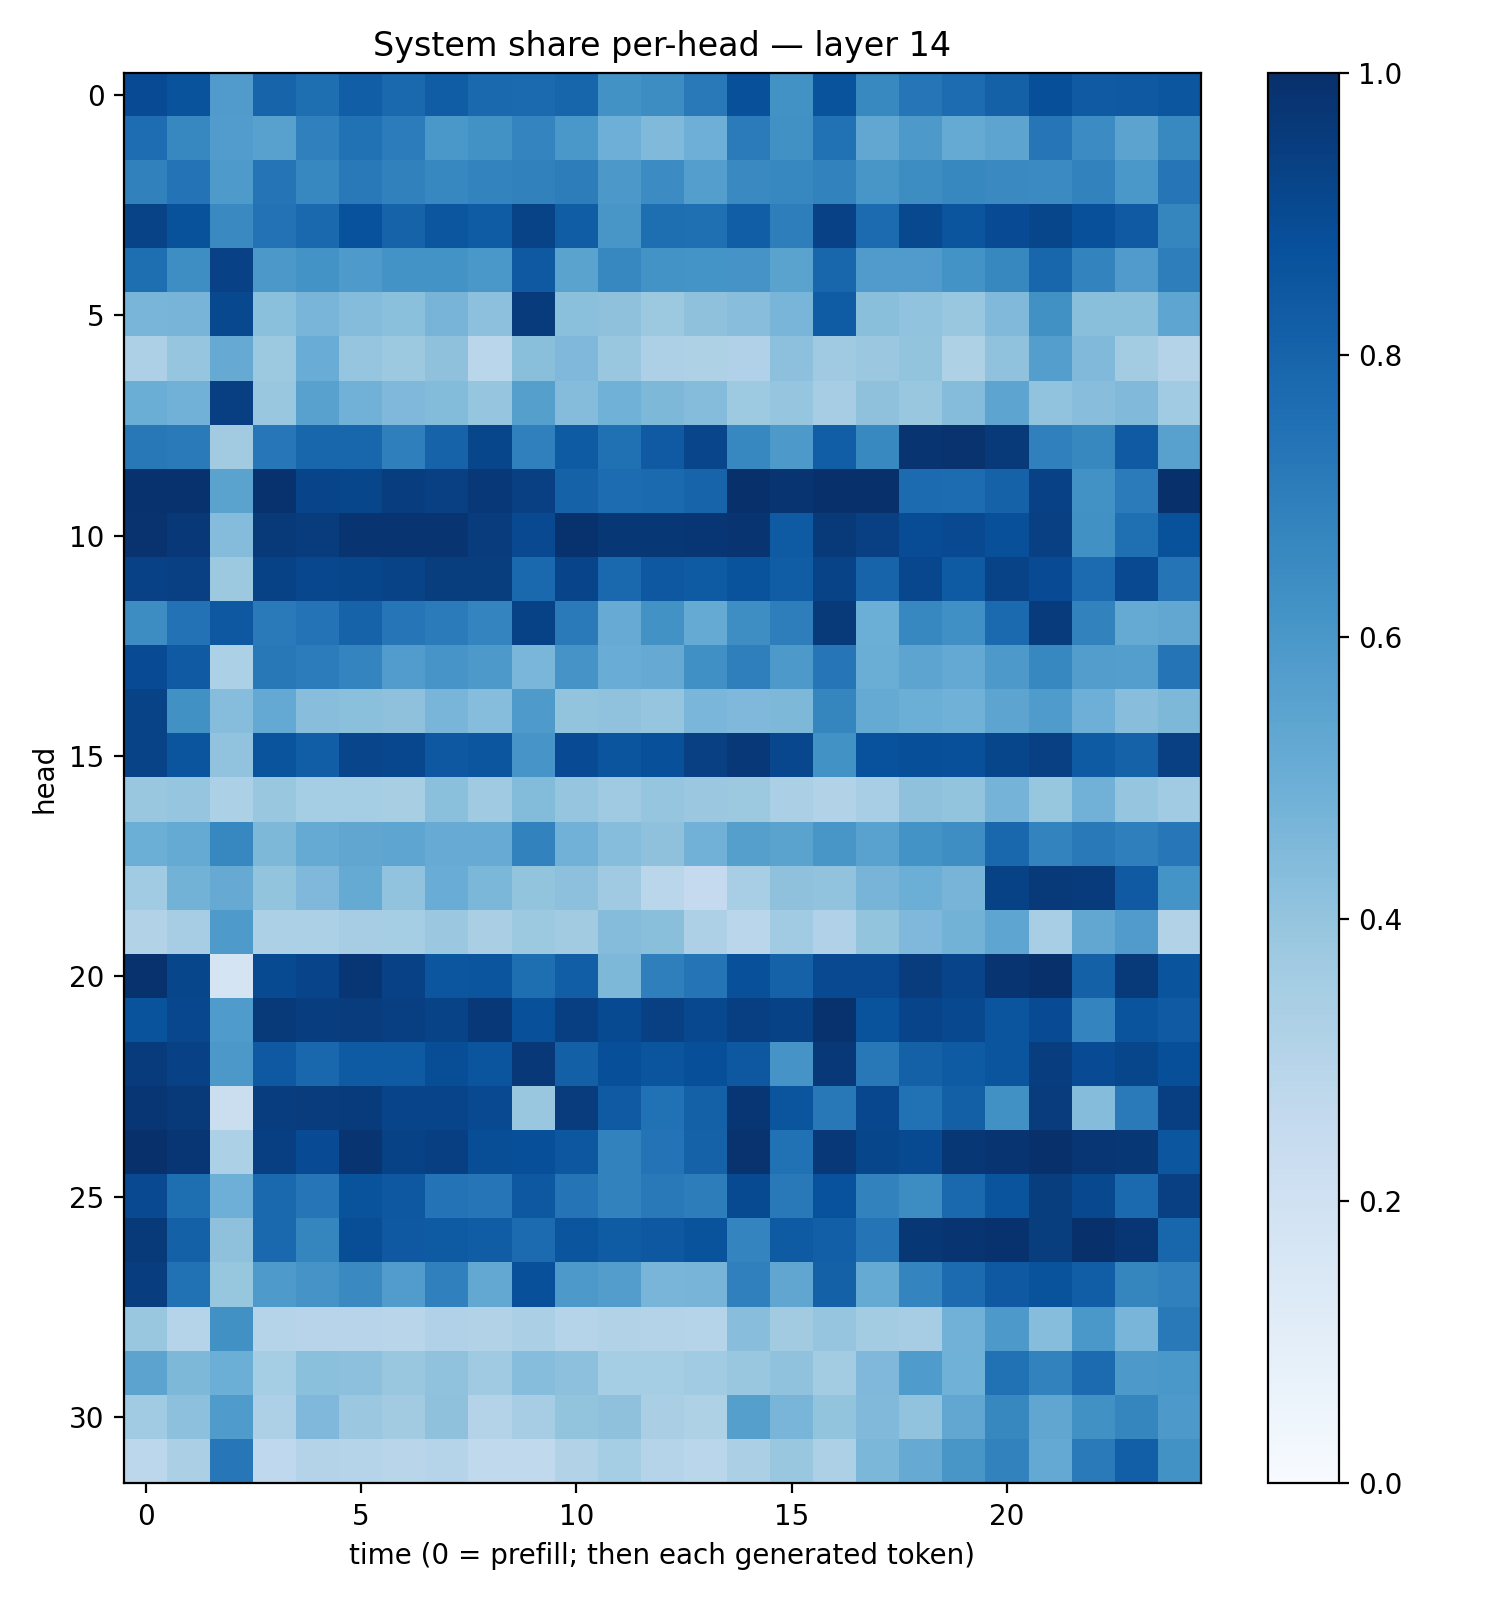

Data behind this chart, as committed beside it:
0.89441705, 0.86429477, 0.57851505, 0.80050254, 0.7605555, 0.821924, 0.7844899, 0.8275418, 0.7818235, 0.77539825, 0.79507214, 0.62498593, 0.64064264, 0.7165429, 0.8763267, 0.6216143, 0.86667204, 0.65774983, 0.72836584, 0.7691837, 0.81168884, 0.8797442, 0.83688056, 0.8404858
0.7618, 0.6674, 0.5781, 0.5557, 0.6901, 0.7488, 0.7065, 0.6013, 0.6226, 0.6736, 0.6015, 0.4938, 0.4478, 0.4955, 0.7089, 0.628, 0.7487, 0.5307, 0.5924, 0.5172, 0.5409, 0.727, 0.6471, 0.5435
0.687, 0.739, 0.5891, 0.735, 0.6641, 0.7181, 0.6857, 0.6668, 0.6794, 0.6849, 0.7007, 0.5959, 0.6475, 0.57, 0.6544, 0.6644, 0.6816, 0.604, 0.6417, 0.6635, 0.6531, 0.6491, 0.6811, 0.5987
0.9247, 0.8698, 0.655, 0.7432, 0.7816, 0.8734, 0.8029, 0.8543, 0.8306, 0.9255, 0.8254, 0.6021, 0.7611, 0.7552, 0.8219, 0.6973, 0.93, 0.7729, 0.906, 0.8587, 0.894, 0.9114, 0.8768, 0.838
0.7617, 0.639, 0.9309, 0.596, 0.6191, 0.5879, 0.6176, 0.6197, 0.5982, 0.8435, 0.5507, 0.666, 0.6207, 0.615, 0.6102, 0.5478, 0.7926, 0.5792, 0.5797, 0.6193, 0.6637, 0.7923, 0.6784, 0.5795
0.4654, 0.4708, 0.9029, 0.4202, 0.4655, 0.4351, 0.4213, 0.469, 0.4145, 0.9535, 0.42, 0.4103, 0.3762, 0.411, 0.4278, 0.4679, 0.8297, 0.4242, 0.4054, 0.3832, 0.4489, 0.626, 0.4242, 0.4238
0.3262, 0.3982, 0.515, 0.3775, 0.504, 0.3976, 0.3757, 0.4123, 0.2854, 0.4254, 0.4515, 0.3829, 0.3272, 0.3233, 0.3183, 0.4168, 0.3676, 0.3809, 0.4008, 0.3224, 0.4095, 0.5665, 0.4485, 0.3587
0.5011, 0.4814, 0.9376, 0.3841, 0.5574, 0.4813, 0.4518, 0.4412, 0.3975, 0.5631, 0.4336, 0.487, 0.4543, 0.4368, 0.3739, 0.3947, 0.3486, 0.4106, 0.3855, 0.4374, 0.5408, 0.4046, 0.4265, 0.4454
0.7213, 0.7126, 0.3617, 0.7251, 0.7907, 0.7924, 0.6926, 0.8035, 0.9108, 0.6896, 0.8356, 0.7515, 0.8382, 0.9158, 0.6672, 0.5906, 0.8238, 0.6587, 0.9815, 0.9869, 0.9638, 0.6889, 0.6604, 0.8369
0.9898, 0.9891, 0.5475, 0.991, 0.9189, 0.9109, 0.9421, 0.9359, 0.9652, 0.9371, 0.8056, 0.7666, 0.7752, 0.7977, 0.9959, 0.9831, 0.9945, 0.9932, 0.7726, 0.7685, 0.8066, 0.9306, 0.6232, 0.7092
0.9877, 0.9673, 0.4354, 0.958, 0.9519, 0.9837, 0.9835, 0.9804, 0.9505, 0.9023, 0.9914, 0.9692, 0.9711, 0.9746, 0.9814, 0.8354, 0.9618, 0.9364, 0.8881, 0.9003, 0.8775, 0.9347, 0.6259, 0.7541
0.9311, 0.9372, 0.3766, 0.9266, 0.9085, 0.9123, 0.9227, 0.9485, 0.9468, 0.7809, 0.9209, 0.7833, 0.8473, 0.8342, 0.8638, 0.8245, 0.9236, 0.8008, 0.9082, 0.8353, 0.9219, 0.8944, 0.7734, 0.9
0.6416, 0.7436, 0.8448, 0.7148, 0.7397, 0.8023, 0.7343, 0.7108, 0.6724, 0.9269, 0.7145, 0.5083, 0.6246, 0.5174, 0.6404, 0.6985, 0.9593, 0.4982, 0.666, 0.6316, 0.7756, 0.9542, 0.6821, 0.5184
0.8924, 0.8381, 0.3282, 0.7198, 0.7052, 0.6757, 0.5779, 0.6088, 0.5926, 0.4641, 0.6129, 0.5055, 0.514, 0.6295, 0.6945, 0.5922, 0.7324, 0.5031, 0.5408, 0.5219, 0.5928, 0.6665, 0.5722, 0.5671
0.9232, 0.6279, 0.4321, 0.5215, 0.426, 0.4201, 0.414, 0.4666, 0.4318, 0.5892, 0.3998, 0.4098, 0.3981, 0.4613, 0.4524, 0.4538, 0.6695, 0.5163, 0.4965, 0.486, 0.542, 0.5823, 0.4947, 0.4288
0.9233, 0.8578, 0.405, 0.8602, 0.8219, 0.9153, 0.9087, 0.8462, 0.8527, 0.6085, 0.892, 0.8566, 0.878, 0.9373, 0.9675, 0.9064, 0.6245, 0.8721, 0.8795, 0.8776, 0.914, 0.9348, 0.8324, 0.8072
0.3906, 0.395, 0.3308, 0.3854, 0.3535, 0.3536, 0.342, 0.4206, 0.369, 0.4405, 0.3968, 0.3674, 0.3955, 0.3791, 0.376, 0.3338, 0.3131, 0.3465, 0.4134, 0.4003, 0.473, 0.3916, 0.481, 0.3946
0.4996, 0.5172, 0.666, 0.4532, 0.5187, 0.5333, 0.5357, 0.5115, 0.5114, 0.6805, 0.4808, 0.4324, 0.4137, 0.4814, 0.5645, 0.5491, 0.6054, 0.553, 0.6193, 0.6374, 0.7864, 0.676, 0.7171, 0.6936
0.3635, 0.4799, 0.5152, 0.4, 0.4508, 0.5176, 0.4045, 0.5074, 0.4572, 0.4001, 0.4158, 0.3693, 0.2872, 0.252, 0.3467, 0.4117, 0.4034, 0.4703, 0.4967, 0.4688, 0.9289, 0.9629, 0.9546, 0.8377
0.3092, 0.3493, 0.5878, 0.3312, 0.3301, 0.3496, 0.3518, 0.379, 0.3371, 0.3753, 0.3595, 0.4341, 0.4219, 0.3267, 0.2864, 0.3641, 0.3182, 0.4019, 0.4515, 0.4771, 0.536, 0.3464, 0.5282, 0.5806
0.9887, 0.9136, 0.1755, 0.8947, 0.921, 0.9741, 0.9314, 0.8553, 0.8584, 0.7602, 0.8211, 0.4554, 0.6935, 0.7355, 0.877, 0.8078, 0.9009, 0.9008, 0.9521, 0.9215, 0.9805, 0.9928, 0.8125, 0.9647
0.8645, 0.907, 0.5852, 0.9627, 0.9424, 0.9527, 0.9388, 0.9253, 0.9683, 0.8783, 0.9407, 0.8962, 0.9337, 0.9059, 0.9382, 0.9284, 0.9895, 0.8665, 0.9188, 0.9039, 0.8587, 0.8927, 0.6749, 0.861
0.9563, 0.931, 0.5944, 0.8407, 0.7877, 0.8324, 0.8323, 0.8843, 0.8582, 0.9671, 0.8135, 0.8825, 0.8575, 0.8803, 0.8441, 0.6122, 0.9674, 0.7225, 0.8111, 0.8326, 0.8573, 0.9434, 0.894, 0.9109
0.9749, 0.9622, 0.2217, 0.9437, 0.9526, 0.9567, 0.9208, 0.9209, 0.8995, 0.3874, 0.9519, 0.838, 0.7465, 0.8089, 0.9732, 0.857, 0.72, 0.9081, 0.747, 0.814, 0.6271, 0.9517, 0.4346, 0.7123
0.9942, 0.9765, 0.331, 0.941, 0.8939, 0.9815, 0.9263, 0.9387, 0.8832, 0.8808, 0.8484, 0.6812, 0.7406, 0.8072, 0.9852, 0.7478, 0.9665, 0.9114, 0.8957, 0.9707, 0.9797, 0.9993, 0.9759, 0.9698
0.9004, 0.7582, 0.4951, 0.7826, 0.7271, 0.8652, 0.8445, 0.7405, 0.7323, 0.8473, 0.7356, 0.6828, 0.7184, 0.6997, 0.8976, 0.7187, 0.8747, 0.6816, 0.6413, 0.7788, 0.8607, 0.9492, 0.9029, 0.7765
0.9602, 0.8096, 0.4108, 0.7848, 0.6682, 0.8859, 0.8409, 0.8341, 0.826, 0.7722, 0.8577, 0.8296, 0.8472, 0.8661, 0.6732, 0.8329, 0.8178, 0.7354, 0.9718, 0.9839, 0.9894, 0.9475, 0.9956, 0.9741
0.9431, 0.7494, 0.3908, 0.5879, 0.6128, 0.6534, 0.5776, 0.6901, 0.5259, 0.8751, 0.5932, 0.5714, 0.4678, 0.471, 0.6888, 0.5324, 0.8092, 0.5194, 0.6736, 0.7712, 0.8428, 0.8648, 0.8222, 0.6692
0.386, 0.2983, 0.6279, 0.2974, 0.2967, 0.2944, 0.2895, 0.3188, 0.3144, 0.3334, 0.3038, 0.31, 0.3065, 0.2982, 0.4262, 0.3625, 0.396, 0.3592, 0.348, 0.4837, 0.5937, 0.4331, 0.5987, 0.465
0.5443, 0.456, 0.4996, 0.3524, 0.4196, 0.4152, 0.3831, 0.4086, 0.3689, 0.4313, 0.4166, 0.3531, 0.3546, 0.367, 0.3831, 0.4073, 0.358, 0.4531, 0.5852, 0.4882, 0.7499, 0.682, 0.7724, 0.5906
0.3641, 0.4167, 0.5842, 0.3268, 0.4498, 0.3824, 0.3604, 0.4122, 0.307, 0.3495, 0.3991, 0.413, 0.3373, 0.3229, 0.5641, 0.4686, 0.4011, 0.446, 0.4053, 0.5284, 0.6605, 0.532, 0.6279, 0.6705
0.279, 0.3328, 0.7255, 0.2662, 0.3052, 0.2986, 0.2902, 0.3038, 0.2636, 0.2649, 0.3089, 0.3539, 0.2989, 0.2876, 0.335, 0.3857, 0.3246, 0.4583, 0.5137, 0.6044, 0.6833, 0.5224, 0.7142, 0.8187
